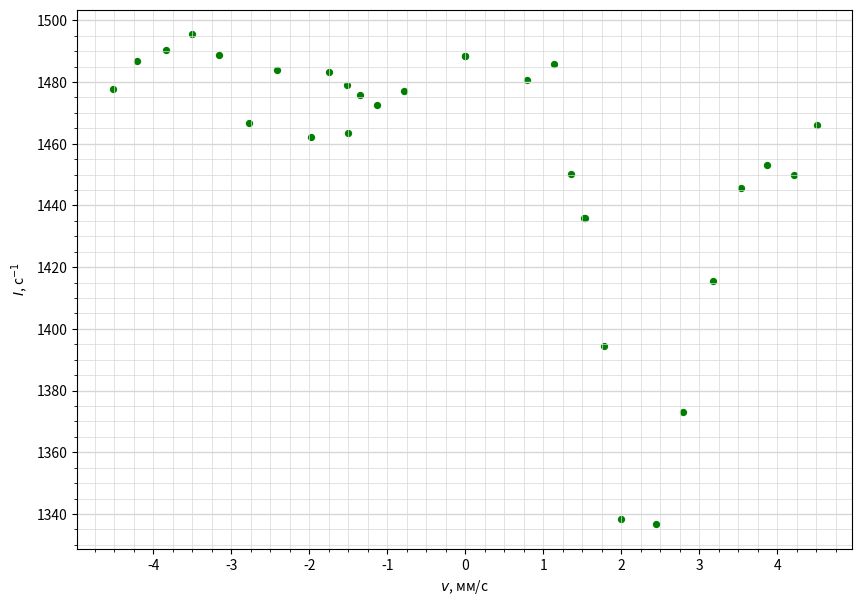

Write the Python code that produced this figure.
import numpy as np
import matplotlib.pyplot as plt
from matplotlib.ticker import MultipleLocator

plt.figure(figsize=(10,7))  #Размер изображения

x1 = [
    0,
-4.52,
-4.2,
-3.84,
-3.5,
-3.15,
-2.77,
-2.41,
-1.98,
-1.75,
-1.5,
-1.52,
-1.35,
-1.13,
-0.78,
0,
4.51,
4.22,
3.87,
3.53,
3.17,
2.79,
2.45,
2,
1.78,
1.54,
1.52,
1.36,
1.14,
0.79
] # Координата x
y1 = [
    1488.6,
1477.9,
1486.9,
1490.4,
1495.5,
1488.9,
1466.6,
1483.9,
1462.3,
1483.4,
1463.6,
1478.9,
1475.7,
1472.5,
1477.1,
1488.6,
1466,
1450,
1453.1,
1445.6,
1415.4,
1373.2,
1336.7,
1338.5,
1394.5,
1436,
1435.8,
1450.1,
1485.7,
1480.8
] # Координата y



plt.scatter(x1, y1, s=18, c='green')  # Экспериментальные точки на графике

plt.xlabel('$v$, мм/с') # Подпись абсцисс
plt.ylabel('$I$, с$^{-1}$') # Подпись ординат

DP = 2
ax = plt.gca()

## Характеристики сетки

ax.yaxis.set_minor_locator(MultipleLocator(5))
ax.yaxis.set_major_locator(MultipleLocator(20))
ax.xaxis.set_minor_locator(MultipleLocator(0.25))
ax.xaxis.set_major_locator(MultipleLocator(1))
ax.yaxis.grid(True,'major',linewidth=2/DP,linestyle='-',color='#d7d7d7')
ax.xaxis.grid(True,'minor',linewidth=1/DP,linestyle='-',color='#d7d7d7')
ax.yaxis.grid(True,'minor',linewidth=1/DP,linestyle='-',color='#d7d7d7')
ax.xaxis.grid(True,'major',linewidth=1/DP,linestyle='-',color='#d7d7d7',zorder=0)

plt.savefig('plot1')